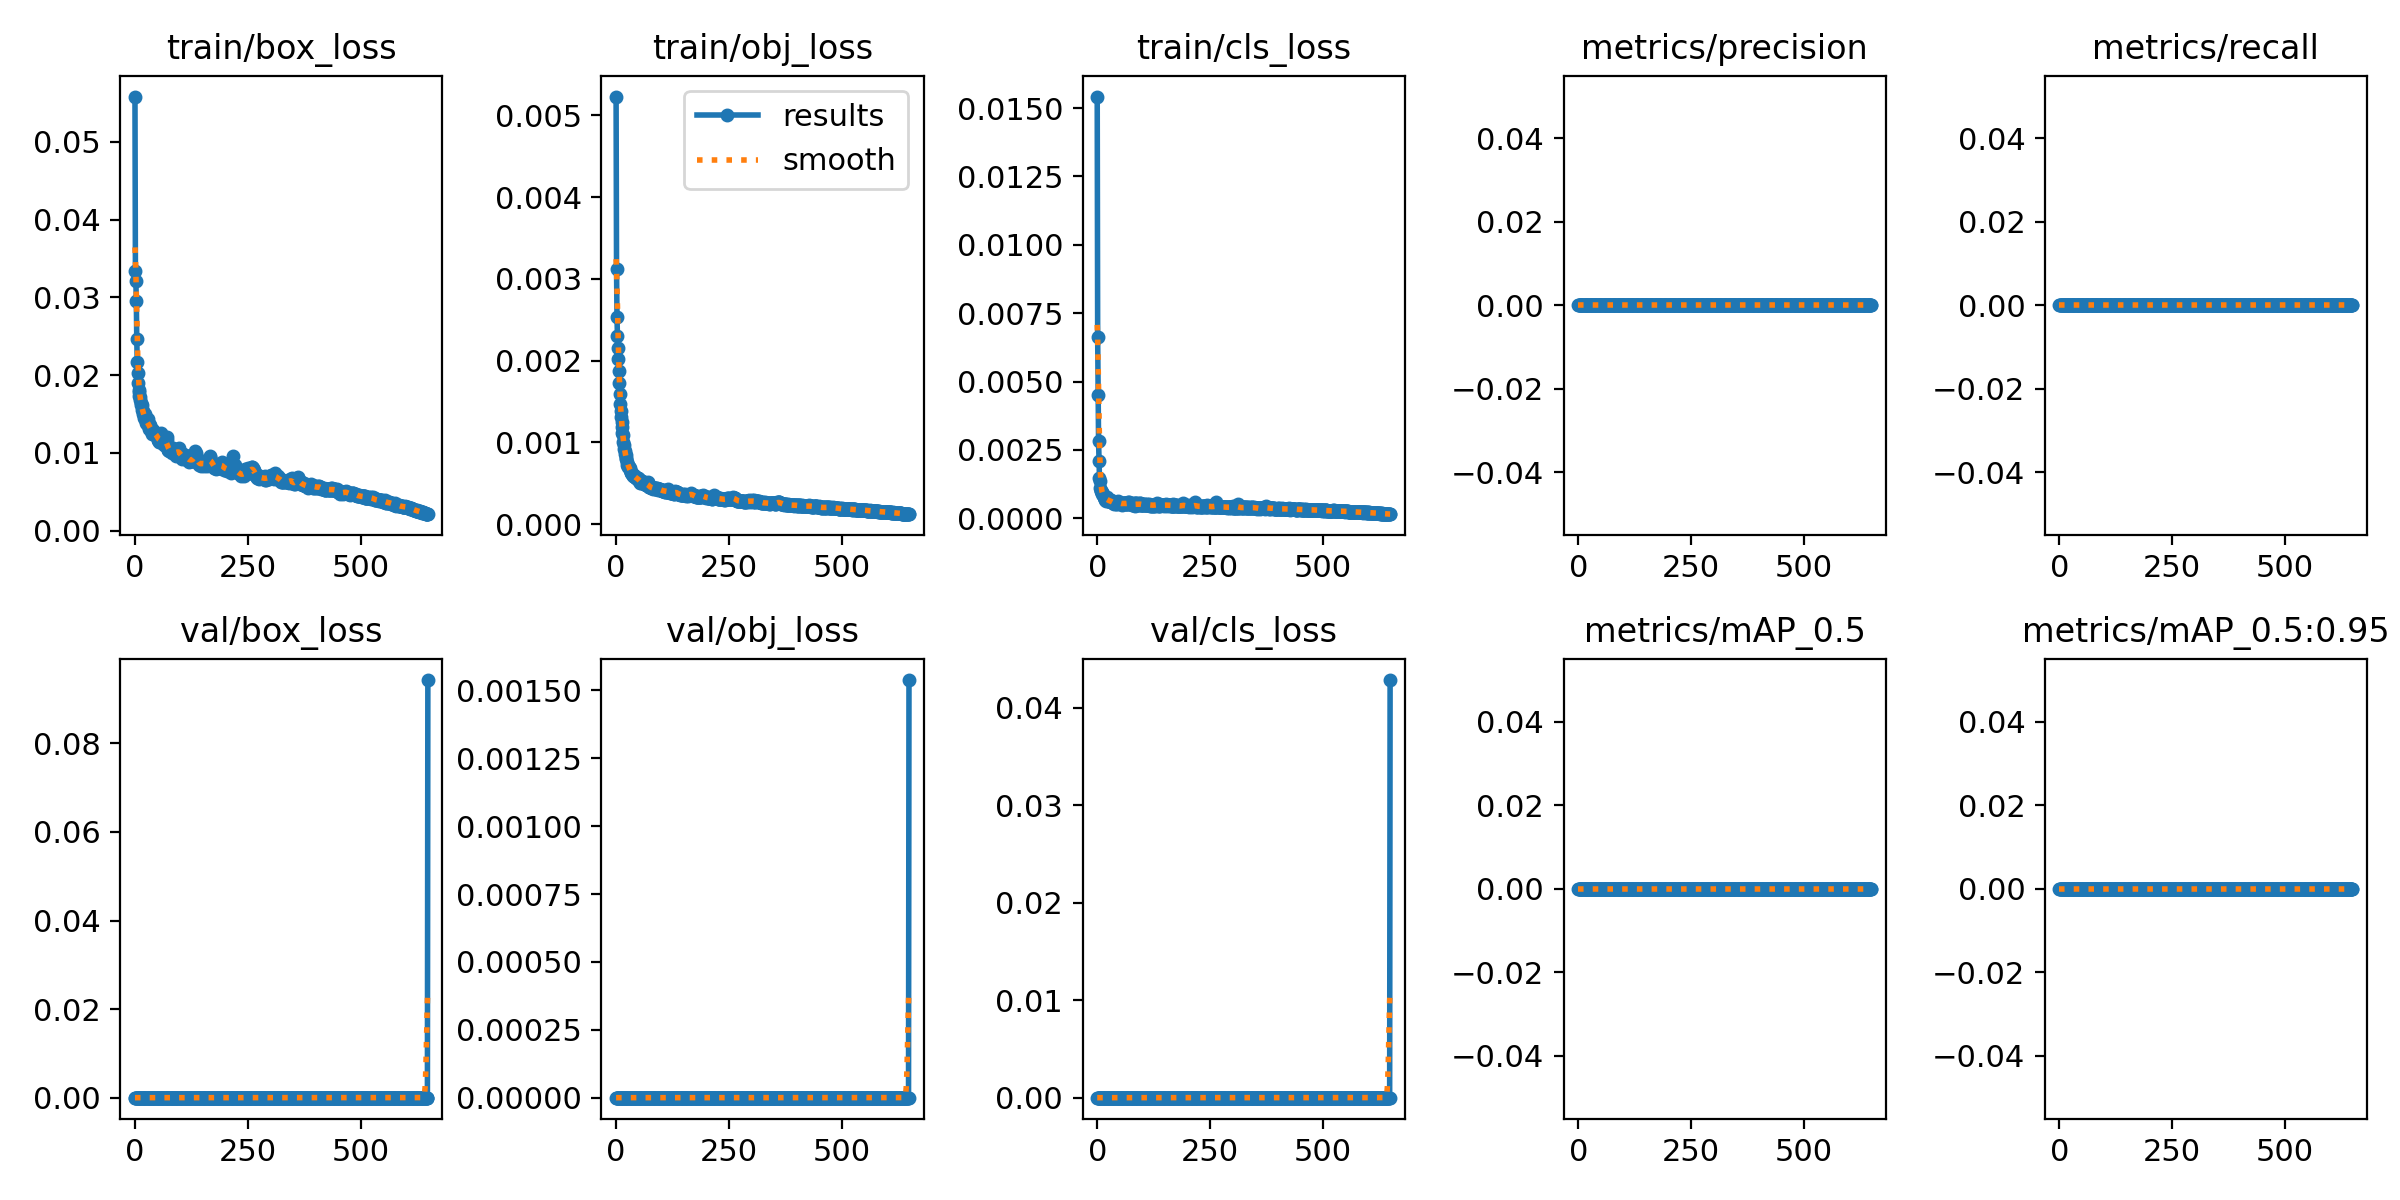

The file beside this chart, header and first rows:
epoch, train/box_loss, train/obj_loss, train/cls_loss, metrics/precision, metrics/recall, metrics/mAP_0.5, metrics/mAP_0.5:0.95, val/box_loss, val/obj_loss, val/cls_loss, x/lr0, x/lr1, x/lr2
0, 0.05581, 0.005231, 0.01542, 0, 0, 0, 0, 0, 0, 0, 0.07013, 0.003319, 0.003319
1, 0.03345, 0.003126, 0.006618, 0, 0, 0, 0, 0, 0, 0, 0.04012, 0.006643, 0.006643
2, 0.03211, 0.00253, 0.00451, 0, 0, 0, 0, 0, 0, 0, 0.0101, 0.009958, 0.009958
3, 0.02952, 0.002304, 0.002825, 0, 0, 0, 0, 0, 0, 0, 0.009959, 0.009959, 0.009959
4, 0.02465, 0.002161, 0.002087, 0, 0, 0, 0, 0, 0, 0, 0.009959, 0.009959, 0.009959
5, 0.02171, 0.002014, 0.001477, 0, 0, 0, 0, 0, 0, 0, 0.009945, 0.009945, 0.009945
6, 0.02034, 0.001868, 0.001346, 0, 0, 0, 0, 0, 0, 0, 0.009931, 0.009931, 0.009931
7, 0.01898, 0.001729, 0.001108, 0, 0, 0, 0, 0, 0, 0, 0.009917, 0.009917, 0.009917
8, 0.01812, 0.001596, 0.0009929, 0, 0, 0, 0, 0, 0, 0, 0.009903, 0.009903, 0.009903
9, 0.01789, 0.001473, 0.00101, 0, 0, 0, 0, 0, 0, 0, 0.009889, 0.009889, 0.009889
10, 0.01738, 0.00138, 0.0009573, 0, 0, 0, 0, 0, 0, 0, 0.009875, 0.009875, 0.009875
11, 0.01718, 0.001315, 0.0009043, 0, 0, 0, 0, 0, 0, 0, 0.009862, 0.009862, 0.009862
12, 0.01676, 0.001254, 0.0008451, 0, 0, 0, 0, 0, 0, 0, 0.009848, 0.009848, 0.009848
13, 0.01636, 0.001183, 0.0008943, 0, 0, 0, 0, 0, 0, 0, 0.009834, 0.009834, 0.009834
14, 0.01621, 0.001119, 0.0007725, 0, 0, 0, 0, 0, 0, 0, 0.00982, 0.00982, 0.00982
15, 0.01612, 0.001087, 0.000769, 0, 0, 0, 0, 0, 0, 0, 0.009806, 0.009806, 0.009806
16, 0.01551, 0.001003, 0.0007674, 0, 0, 0, 0, 0, 0, 0, 0.009792, 0.009792, 0.009792
17, 0.01534, 0.0009669, 0.0007146, 0, 0, 0, 0, 0, 0, 0, 0.009779, 0.009779, 0.009779
18, 0.01504, 0.0009245, 0.0006771, 0, 0, 0, 0, 0, 0, 0, 0.009765, 0.009765, 0.009765
19, 0.015, 0.0008945, 0.0007093, 0, 0, 0, 0, 0, 0, 0, 0.009751, 0.009751, 0.009751
20, 0.01451, 0.0008568, 0.0006465, 0, 0, 0, 0, 0, 0, 0, 0.009737, 0.009737, 0.009737
21, 0.01488, 0.00085, 0.0007722, 0, 0, 0, 0, 0, 0, 0, 0.009723, 0.009723, 0.009723
22, 0.01501, 0.0008078, 0.0007418, 0, 0, 0, 0, 0, 0, 0, 0.009709, 0.009709, 0.009709
23, 0.01438, 0.0007922, 0.0006657, 0, 0, 0, 0, 0, 0, 0, 0.009695, 0.009695, 0.009695
24, 0.01408, 0.0007653, 0.0006372, 0, 0, 0, 0, 0, 0, 0, 0.009681, 0.009681, 0.009681
25, 0.01382, 0.000725, 0.000639, 0, 0, 0, 0, 0, 0, 0, 0.009668, 0.009668, 0.009668
26, 0.01392, 0.0007212, 0.0006241, 0, 0, 0, 0, 0, 0, 0, 0.009654, 0.009654, 0.009654
27, 0.01375, 0.0006965, 0.0006263, 0, 0, 0, 0, 0, 0, 0, 0.00964, 0.00964, 0.00964
28, 0.01398, 0.000697, 0.0006579, 0, 0, 0, 0, 0, 0, 0, 0.009626, 0.009626, 0.009626
29, 0.01434, 0.0007038, 0.0006573, 0, 0, 0, 0, 0, 0, 0, 0.009612, 0.009612, 0.009612
30, 0.01377, 0.0006825, 0.0006595, 0, 0, 0, 0, 0, 0, 0, 0.009598, 0.009598, 0.009598
31, 0.01329, 0.0006601, 0.0005951, 0, 0, 0, 0, 0, 0, 0, 0.009585, 0.009585, 0.009585
32, 0.01308, 0.0006378, 0.0006031, 0, 0, 0, 0, 0, 0, 0, 0.009571, 0.009571, 0.009571
33, 0.01341, 0.0006322, 0.0006074, 0, 0, 0, 0, 0, 0, 0, 0.009557, 0.009557, 0.009557
34, 0.01362, 0.0006209, 0.0005687, 0, 0, 0, 0, 0, 0, 0, 0.009543, 0.009543, 0.009543
35, 0.01314, 0.0006155, 0.0005581, 0, 0, 0, 0, 0, 0, 0, 0.009529, 0.009529, 0.009529
36, 0.01281, 0.0006177, 0.0005871, 0, 0, 0, 0, 0, 0, 0, 0.009515, 0.009515, 0.009515
37, 0.01249, 0.0005931, 0.0005378, 0, 0, 0, 0, 0, 0, 0, 0.009501, 0.009501, 0.009501
38, 0.01285, 0.000596, 0.0005691, 0, 0, 0, 0, 0, 0, 0, 0.009488, 0.009488, 0.009488
39, 0.0129, 0.0006004, 0.0005626, 0, 0, 0, 0, 0, 0, 0, 0.009474, 0.009474, 0.009474
40, 0.01268, 0.0005843, 0.0005498, 0, 0, 0, 0, 0, 0, 0, 0.00946, 0.00946, 0.00946
41, 0.01251, 0.0005779, 0.0005647, 0, 0, 0, 0, 0, 0, 0, 0.009446, 0.009446, 0.009446
42, 0.01268, 0.0005761, 0.0005401, 0, 0, 0, 0, 0, 0, 0, 0.009432, 0.009432, 0.009432
43, 0.0124, 0.0005744, 0.0005314, 0, 0, 0, 0, 0, 0, 0, 0.009418, 0.009418, 0.009418
44, 0.0126, 0.0005643, 0.0005659, 0, 0, 0, 0, 0, 0, 0, 0.009405, 0.009405, 0.009405
45, 0.01258, 0.0005711, 0.000595, 0, 0, 0, 0, 0, 0, 0, 0.009391, 0.009391, 0.009391
46, 0.01227, 0.0005537, 0.0005489, 0, 0, 0, 0, 0, 0, 0, 0.009377, 0.009377, 0.009377
47, 0.01242, 0.0005609, 0.000646, 0, 0, 0, 0, 0, 0, 0, 0.009363, 0.009363, 0.009363
48, 0.01218, 0.0005613, 0.0005416, 0, 0, 0, 0, 0, 0, 0, 0.009349, 0.009349, 0.009349
49, 0.01241, 0.00056, 0.000545, 0, 0, 0, 0, 0, 0, 0, 0.009335, 0.009335, 0.009335
50, 0.01217, 0.0005494, 0.0005505, 0, 0, 0, 0, 0, 0, 0, 0.009321, 0.009321, 0.009321
51, 0.01167, 0.0005334, 0.0005501, 0, 0, 0, 0, 0, 0, 0, 0.009308, 0.009308, 0.009308
52, 0.0117, 0.0005238, 0.0005371, 0, 0, 0, 0, 0, 0, 0, 0.009294, 0.009294, 0.009294
53, 0.01163, 0.0005119, 0.000532, 0, 0, 0, 0, 0, 0, 0, 0.00928, 0.00928, 0.00928
54, 0.01134, 0.0005085, 0.0005003, 0, 0, 0, 0, 0, 0, 0, 0.009266, 0.009266, 0.009266
55, 0.01144, 0.0005088, 0.0005459, 0, 0, 0, 0, 0, 0, 0, 0.009252, 0.009252, 0.009252
56, 0.0117, 0.0005119, 0.0005295, 0, 0, 0, 0, 0, 0, 0, 0.009239, 0.009239, 0.009239
57, 0.01251, 0.0005262, 0.000576, 0, 0, 0, 0, 0, 0, 0, 0.009225, 0.009225, 0.009225
58, 0.012, 0.0005286, 0.0005285, 0, 0, 0, 0, 0, 0, 0, 0.009211, 0.009211, 0.009211
59, 0.01137, 0.0005082, 0.0005569, 0, 0, 0, 0, 0, 0, 0, 0.009197, 0.009197, 0.009197
... 702 more rows
